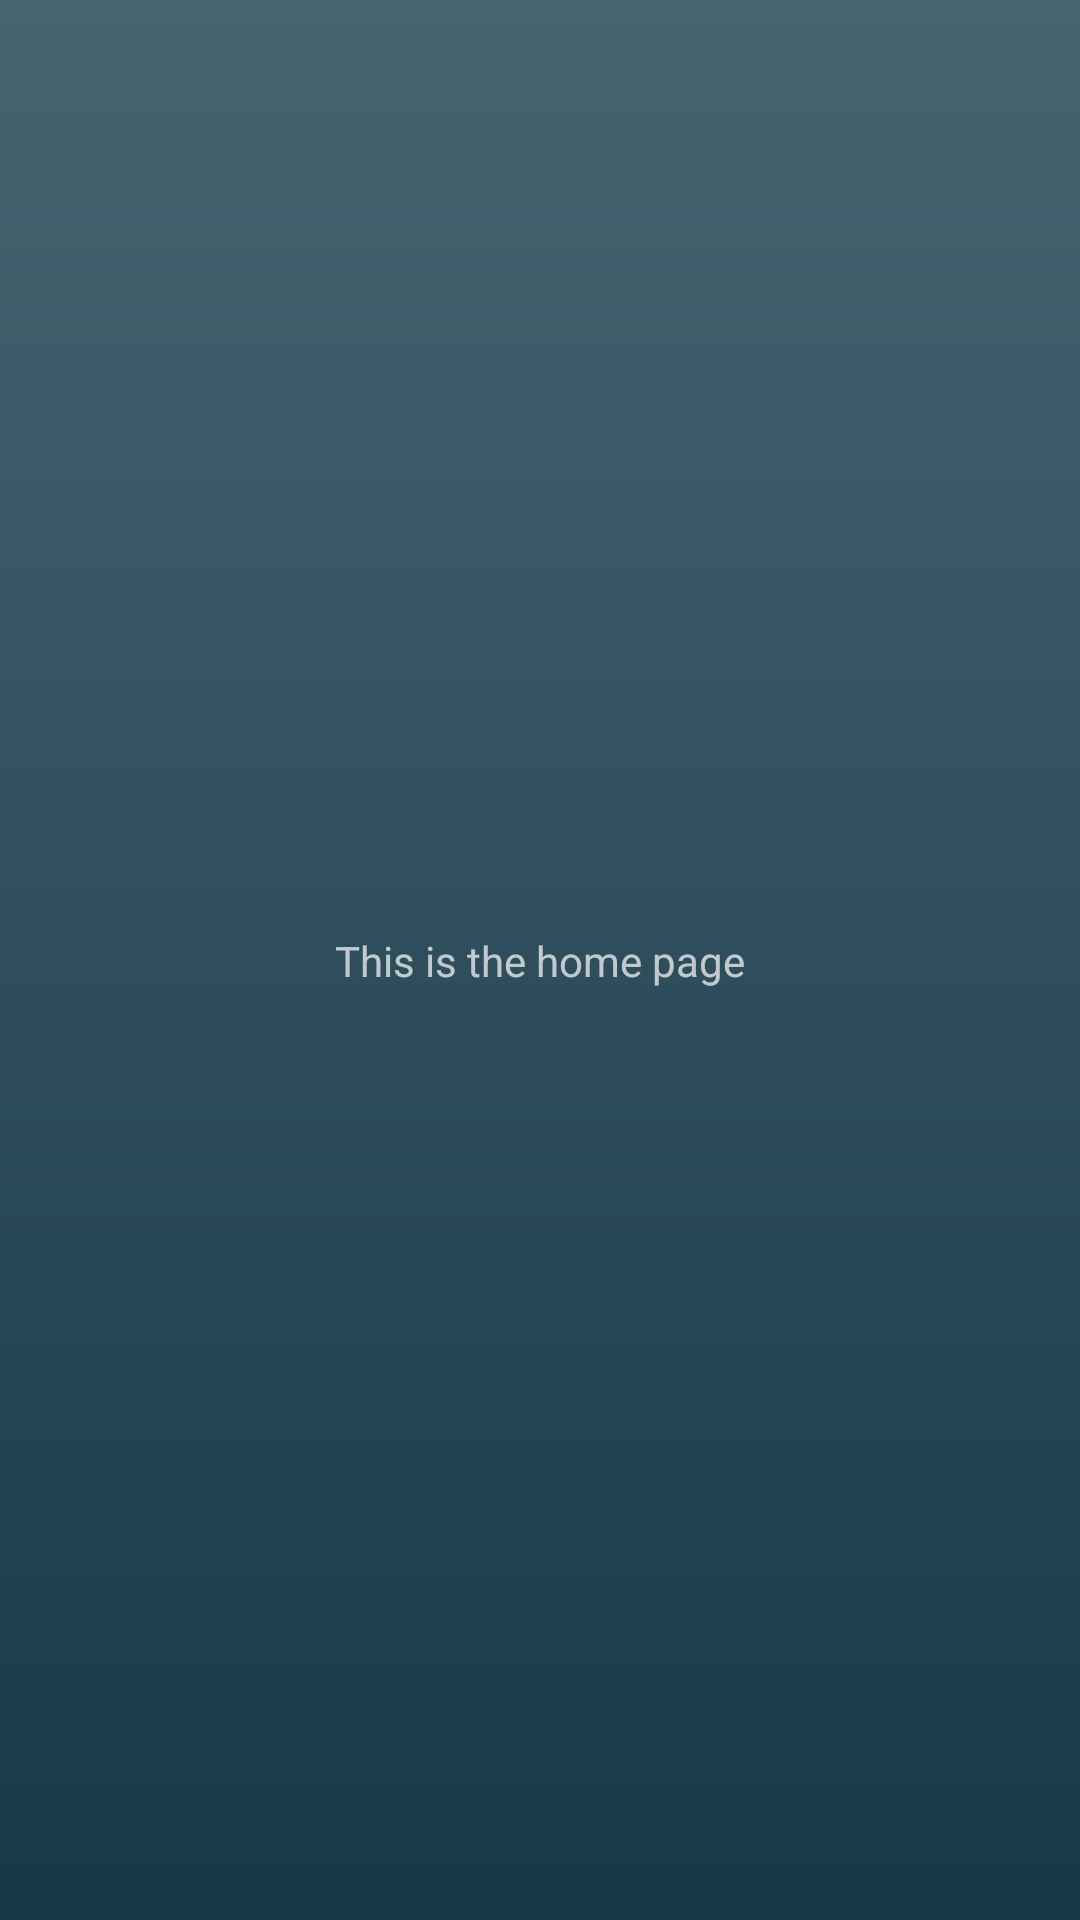

The Android layout XML behind this screen, and the referenced resources:
<!-- AndroidManifest.xml: application theme Theme.SwiftGlide -->
<!-- res/layout/home.xml -->
<?xml version="1.0" encoding="utf-8"?>
<androidx.constraintlayout.widget.ConstraintLayout xmlns:android="http://schemas.android.com/apk/res/android"
    xmlns:app="http://schemas.android.com/apk/res-auto"
    xmlns:tools="http://schemas.android.com/tools"
    android:id="@+id/constraintlayout"
    android:layout_width="match_parent"
    android:layout_height="match_parent"
    android:background="@drawable/loginscreen_background"
    >


    <TextView
        android:id="@+id/textView"
        android:layout_width="wrap_content"
        android:layout_height="wrap_content"
        android:text="This is the home page"
        app:layout_constraintBottom_toBottomOf="parent"
        app:layout_constraintEnd_toEndOf="parent"
        app:layout_constraintStart_toStartOf="parent"
        app:layout_constraintTop_toTopOf="parent" />
</androidx.constraintlayout.widget.ConstraintLayout>
<!-- resources referenced by this layout -->
<resources>
  <!-- drawable loginscreen_background (drawable) -->
  <?xml version="1.0" encoding="utf-8"?>
  <shape xmlns:android="http://schemas.android.com/apk/res/android"
      android:shape="rectangle">
      <gradient
          android:startColor="#476370"
          android:endColor="#163949"
          android:angle="270" />
  </shape>
  <style name="Theme.SwiftGlide" parent="Theme.AppCompat.NoActionBar">
          
      </style>
</resources>
